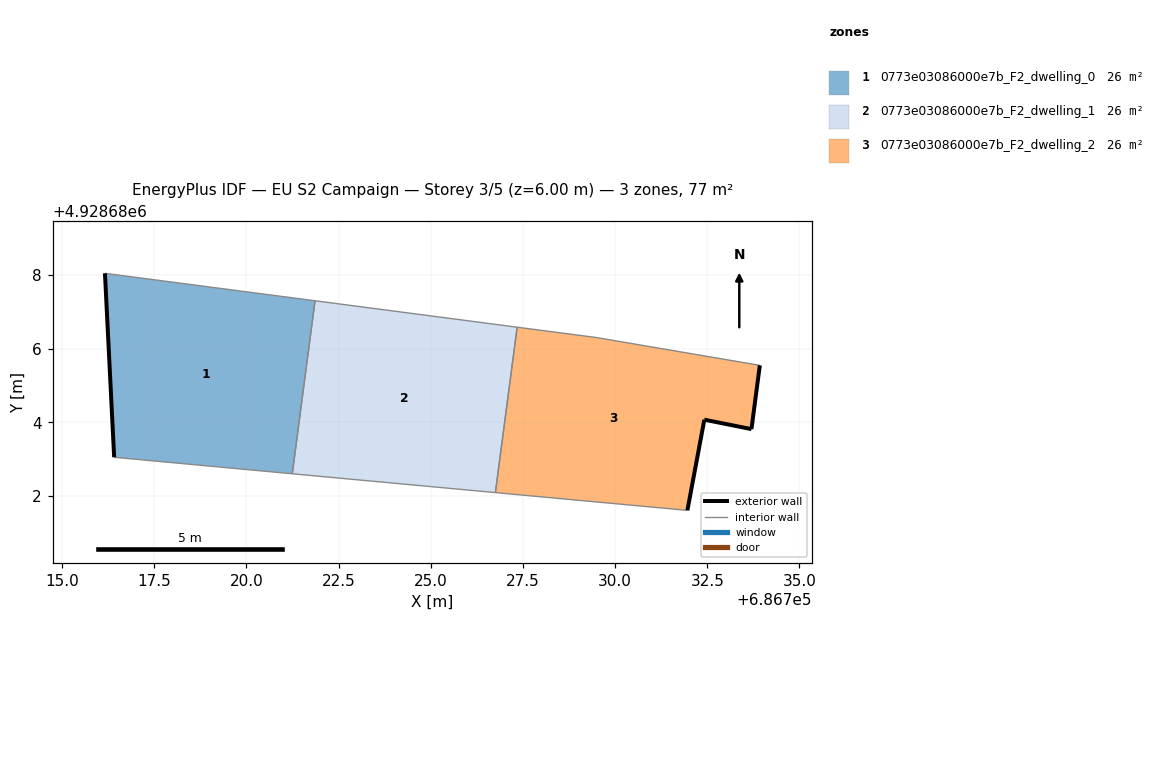
=== STOREY PLAN SPEC (per zone: floor XY polygon, exterior-wall plan segments, windows/doors) ===
zone 1: 0773e03086000e7b_F2_dwelling_0  (25.6 m²)
  floor: (686721.24, 4928682.61) (686721.86, 4928687.30) (686716.16, 4928688.04) (686716.41, 4928683.05)
  exterior wall: (686716.41, 4928683.05) – (686716.16, 4928688.04)  [5.0 m]
  interior walls: 3
zone 2: 0773e03086000e7b_F2_dwelling_1  (25.6 m²)
  floor: (686726.75, 4928682.09) (686727.34, 4928686.58) (686721.86, 4928687.30) (686721.24, 4928682.61)
  interior walls: 4
zone 3: 0773e03086000e7b_F2_dwelling_2  (25.6 m²)
  floor: (686731.96, 4928681.61) (686732.42, 4928684.07) (686733.70, 4928683.82) (686733.92, 4928685.55) (686729.48, 4928686.30) (686727.34, 4928686.58) (686726.75, 4928682.09)
  exterior wall: (686733.93, 4928685.55) – (686733.70, 4928683.82)  [1.7 m]
  exterior wall: (686733.70, 4928683.82) – (686732.42, 4928684.07)  [1.3 m]
  exterior wall: (686732.42, 4928684.07) – (686731.96, 4928681.61)  [2.5 m]
  interior walls: 4

=== DERIVED (storey summary) ===
Building: EU S2 Campaign
Storey: 3 of 5  (floor level z = 6.00 m)
Storey gross floor area: 76.8 m²
Zones on this storey: 3
  - 0773e03086000e7b_F2_dwelling_0: floor 25.6 m²; exterior wall 5.0 m (15.0 m²); WWR 0.0%
  - 0773e03086000e7b_F2_dwelling_1: floor 25.6 m²
  - 0773e03086000e7b_F2_dwelling_2: floor 25.6 m²; exterior wall 5.6 m (16.7 m²); WWR 0.0%
Zone adjacency (shared interzone walls):
  - 0773e03086000e7b_F2_dwelling_0 ↔ 0773e03086000e7b_F2_dwelling_1
  - 0773e03086000e7b_F2_dwelling_1 ↔ 0773e03086000e7b_F2_dwelling_2